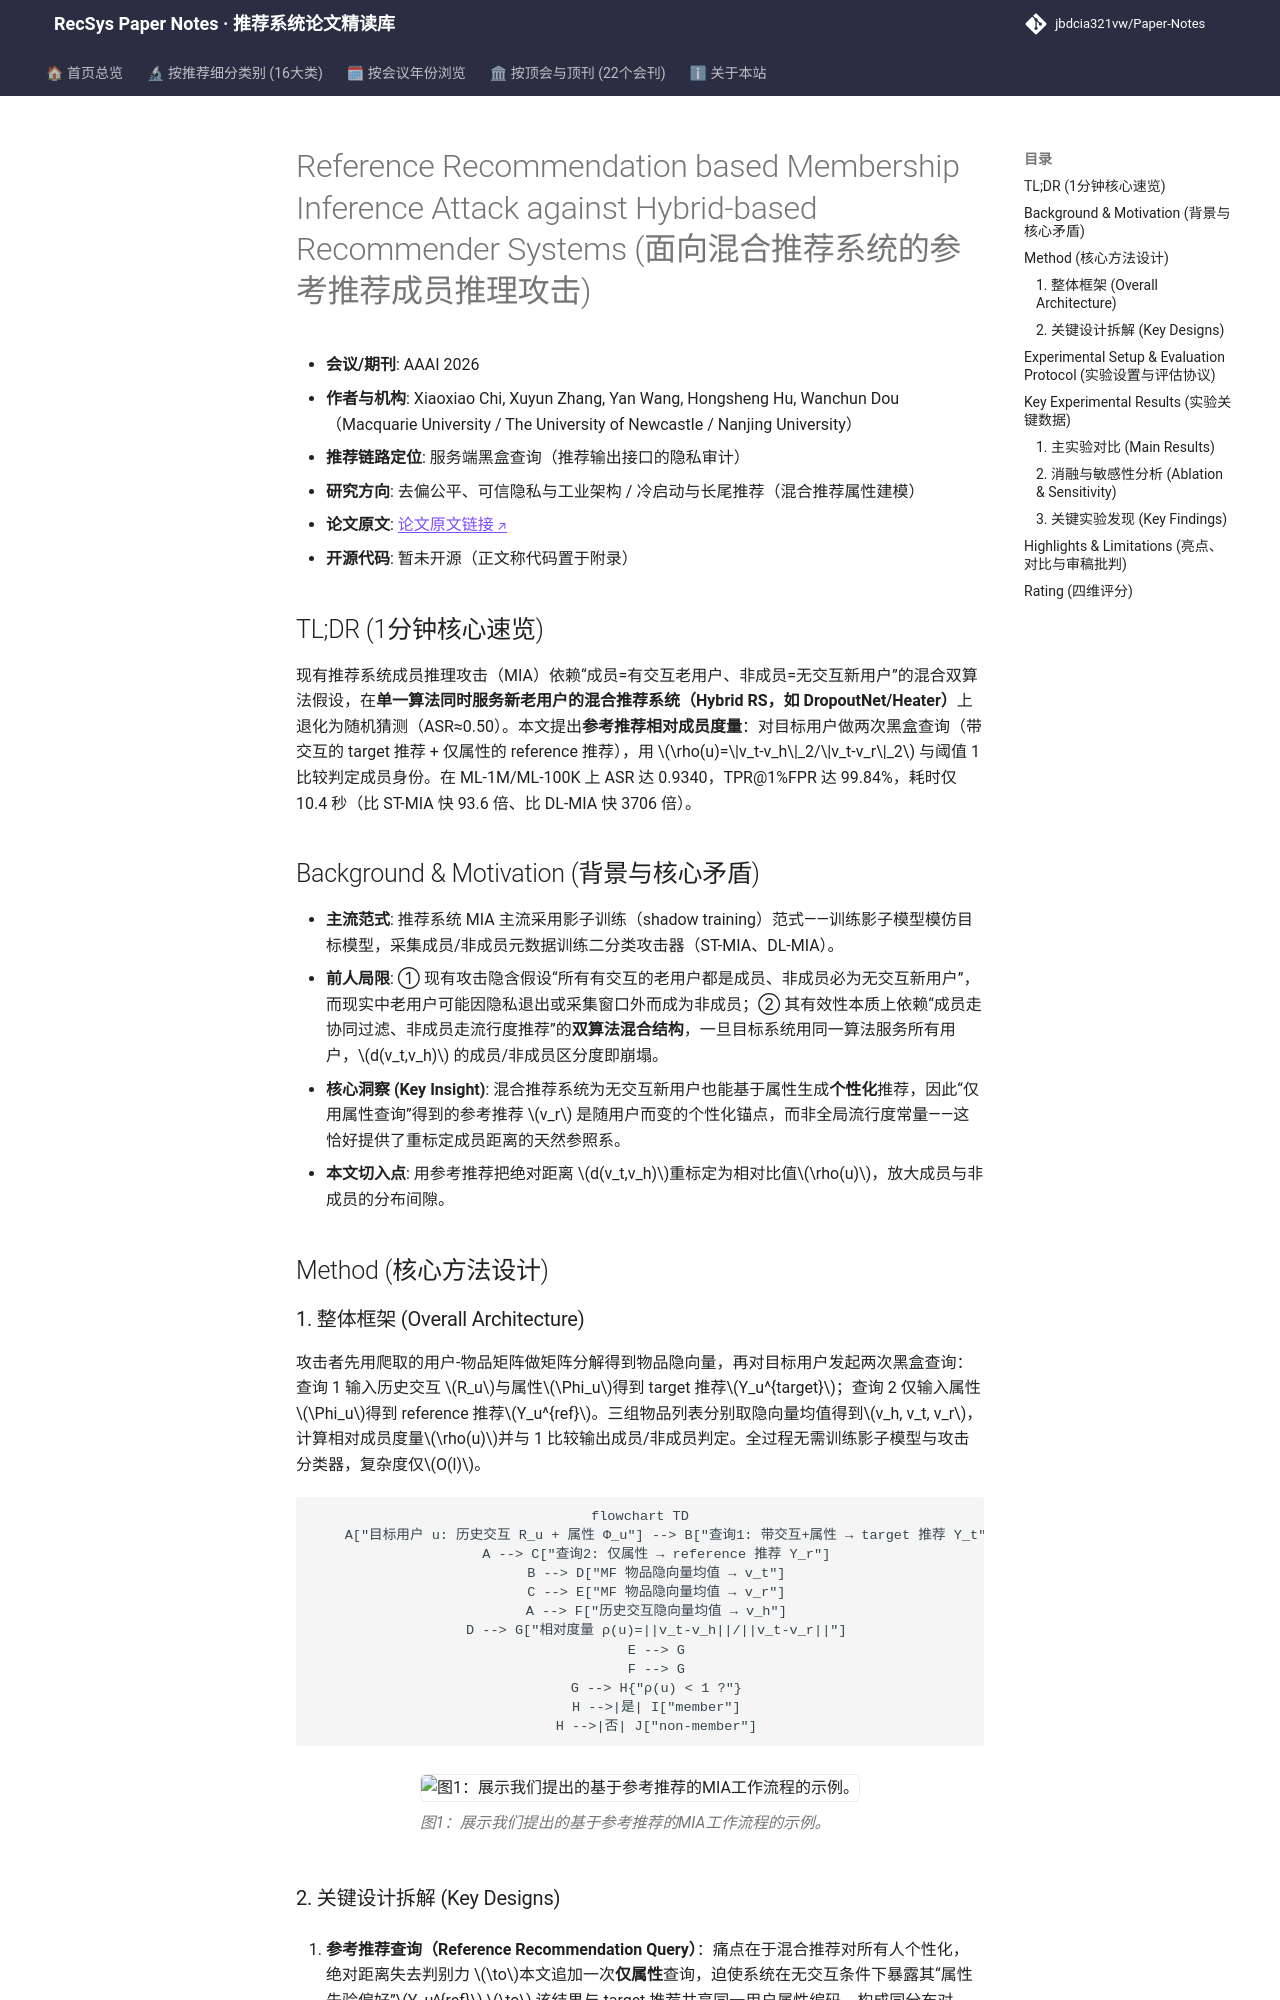

repository: jbdcia321vw/Paper-Notes · page: venues/AAAI/2026/debias_fairness_industrial/reference_recommendation_based_membership_inference_attack_against_hybrid_b/index.html · generator: mkdocs

---
title: "[Paper Note] Reference Recommendation based Membership Inference Attack against Hybrid-based Recommender Systems"
description: "[AAAI 2026][去偏公平、可信隐私与工业架构] 针对混合推荐系统提出参考推荐相对成员度量 MIA，仅需两次黑盒查询，ASR 达 0.93 且比影子训练快 93 倍。"
tags:
  - AAAI 2026
  - 去偏公平、可信隐私与工业架构
  - 召回/服务端黑盒查询
  - 成员推理攻击
  - 混合推荐系统隐私
  - 相对成员度量
date: 2026-11-13
venue: AAAI
year: 2026
paper_url: "https://arxiv.org/abs/2512.09442"
code_url: ""
categories:
  - debias_fairness_industrial
  - cold_start_rec
---

# Reference Recommendation based Membership Inference Attack against Hybrid-based Recommender Systems (面向混合推荐系统的参考推荐成员推理攻击)

- **会议/期刊**: AAAI 2026
- **作者与机构**: Xiaoxiao Chi, Xuyun Zhang, Yan Wang, Hongsheng Hu, Wanchun Dou（Macquarie University / The University of Newcastle / Nanjing University）
- **推荐链路定位**: 服务端黑盒查询（推荐输出接口的隐私审计）
- **研究方向**: 去偏公平、可信隐私与工业架构 / 冷启动与长尾推荐（混合推荐属性建模）
- **论文原文**: [论文原文链接](https://arxiv.org/abs/2512.09442v1)
- **开源代码**: 暂未开源（正文称代码置于附录）

## TL;DR (1分钟核心速览)

现有推荐系统成员推理攻击（MIA）依赖“成员=有交互老用户、非成员=无交互新用户”的混合双算法假设，在**单一算法同时服务新老用户的混合推荐系统（Hybrid RS，如 DropoutNet/Heater）**上退化为随机猜测（ASR≈0.50）。本文提出**参考推荐相对成员度量**：对目标用户做两次黑盒查询（带交互的 target 推荐 + 仅属性的 reference 推荐），用 $\rho(u)=\|v_t-v_h\|_2/\|v_t-v_r\|_2$ 与阈值 1 比较判定成员身份。在 ML-1M/ML-100K 上 ASR 达 0.9340，TPR@1%FPR 达 99.84%，耗时仅 10.4 秒（比 ST-MIA 快 93.6 倍、比 DL-MIA 快 3706 倍）。

## Background & Motivation (背景与核心矛盾)

- **主流范式**: 推荐系统 MIA 主流采用影子训练（shadow training）范式——训练影子模型模仿目标模型，采集成员/非成员元数据训练二分类攻击器（ST-MIA、DL-MIA）。
- **前人局限**: ① 现有攻击隐含假设“所有有交互的老用户都是成员、非成员必为无交互新用户”，而现实中老用户可能因隐私退出或采集窗口外而成为非成员；② 其有效性本质上依赖“成员走协同过滤、非成员走流行度推荐”的**双算法混合结构**，一旦目标系统用同一算法服务所有用户，$d(v_t,v_h)$ 的成员/非成员区分度即崩塌。
- **核心洞察 (Key Insight)**: 混合推荐系统为无交互新用户也能基于属性生成**个性化**推荐，因此“仅用属性查询”得到的参考推荐 $v_r$ 是随用户而变的个性化锚点，而非全局流行度常量——这恰好提供了重标定成员距离的天然参照系。
- **本文切入点**: 用参考推荐把绝对距离 $d(v_t,v_h)$重标定为相对比值$\rho(u)$，放大成员与非成员的分布间隙。

## Method (核心方法设计)
